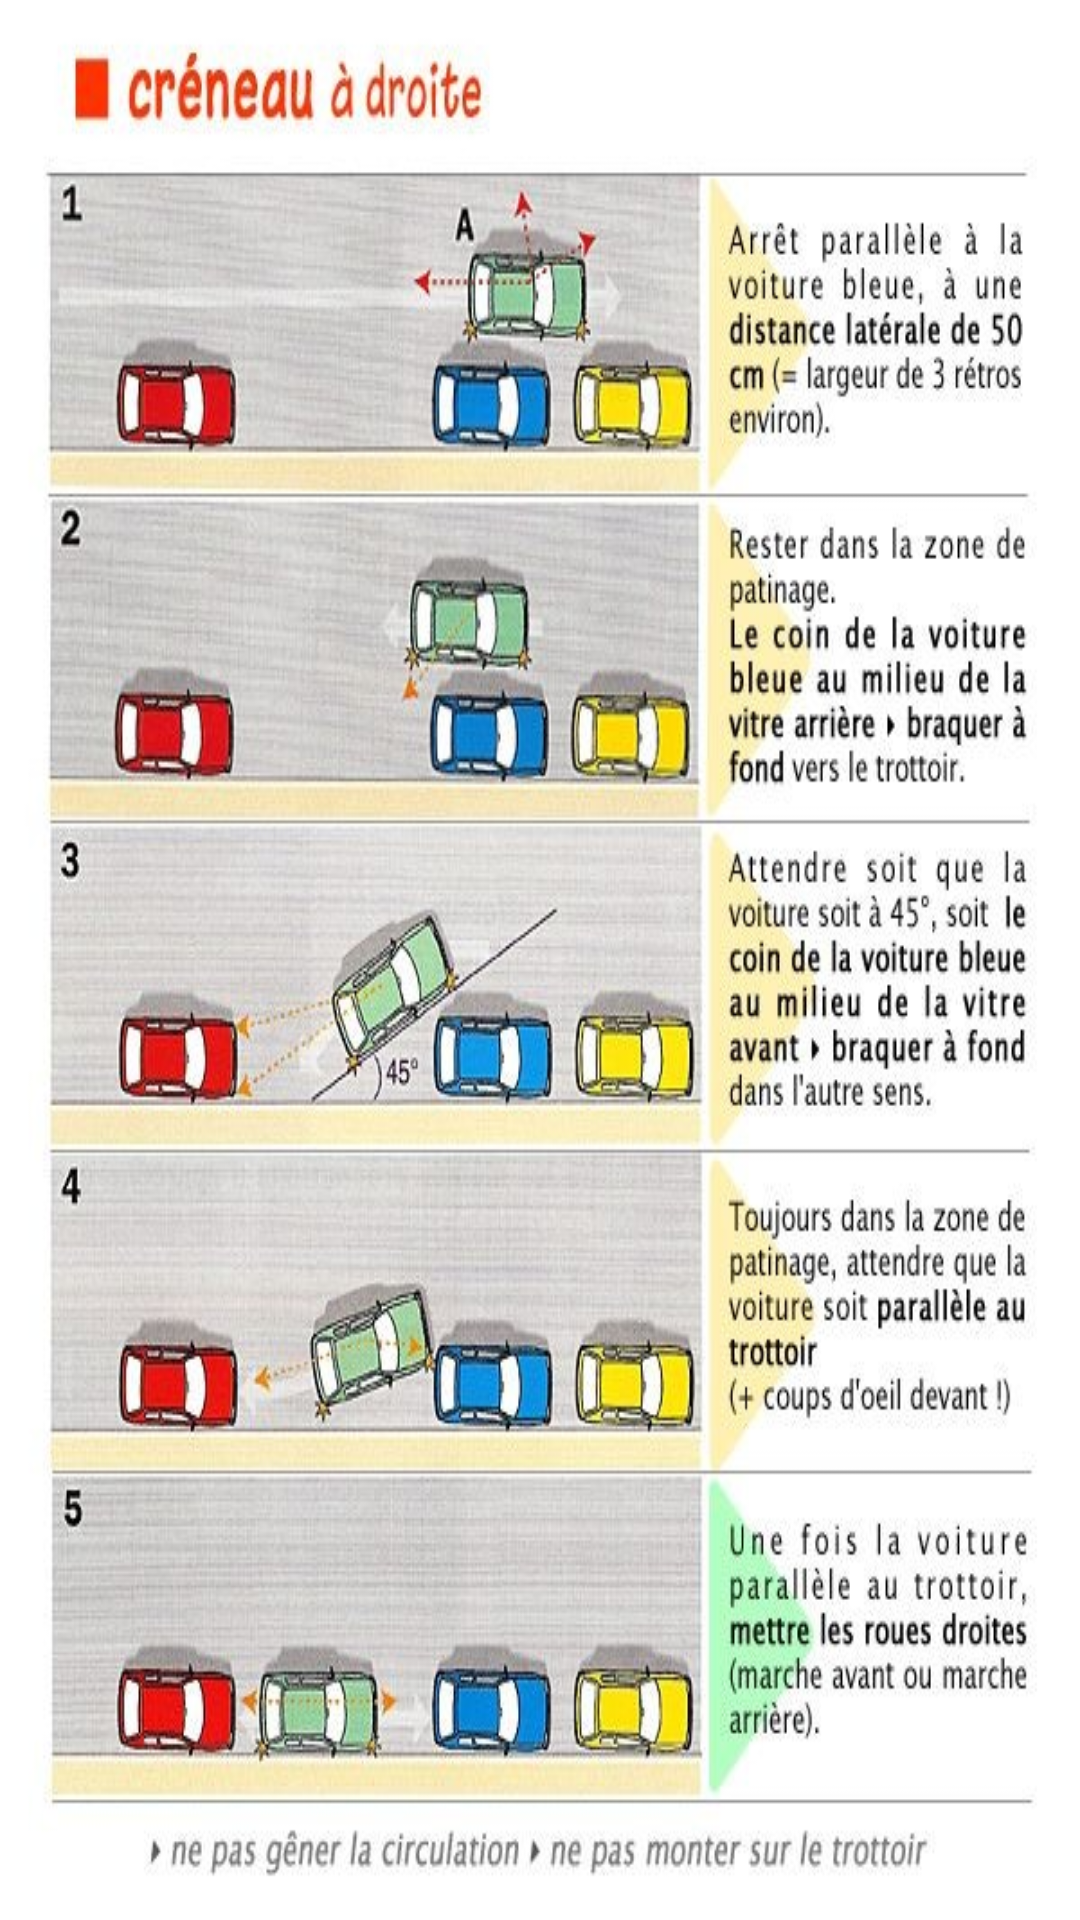

Android layout source for this screen:
<!-- AndroidManifest.xml: application theme Theme.Auto_école -->
<!-- res/layout/activity_creneau.xml -->
<?xml version="1.0" encoding="utf-8"?>
<androidx.constraintlayout.widget.ConstraintLayout xmlns:android="http://schemas.android.com/apk/res/android"
    xmlns:app="http://schemas.android.com/apk/res-auto"
    xmlns:tools="http://schemas.android.com/tools"
    android:layout_width="match_parent"
    android:layout_height="match_parent"
    android:background="@drawable/crne"
    tools:context=".Creneau">

</androidx.constraintlayout.widget.ConstraintLayout>
<!-- resources referenced by this layout -->
<resources>
  <!-- drawable crne: jpg bitmap (drawable, 117531 bytes) -->
  <style name="Theme.Auto_école" parent="Theme.AppCompat.Light.NoActionBar">
  
      </style>
</resources>
